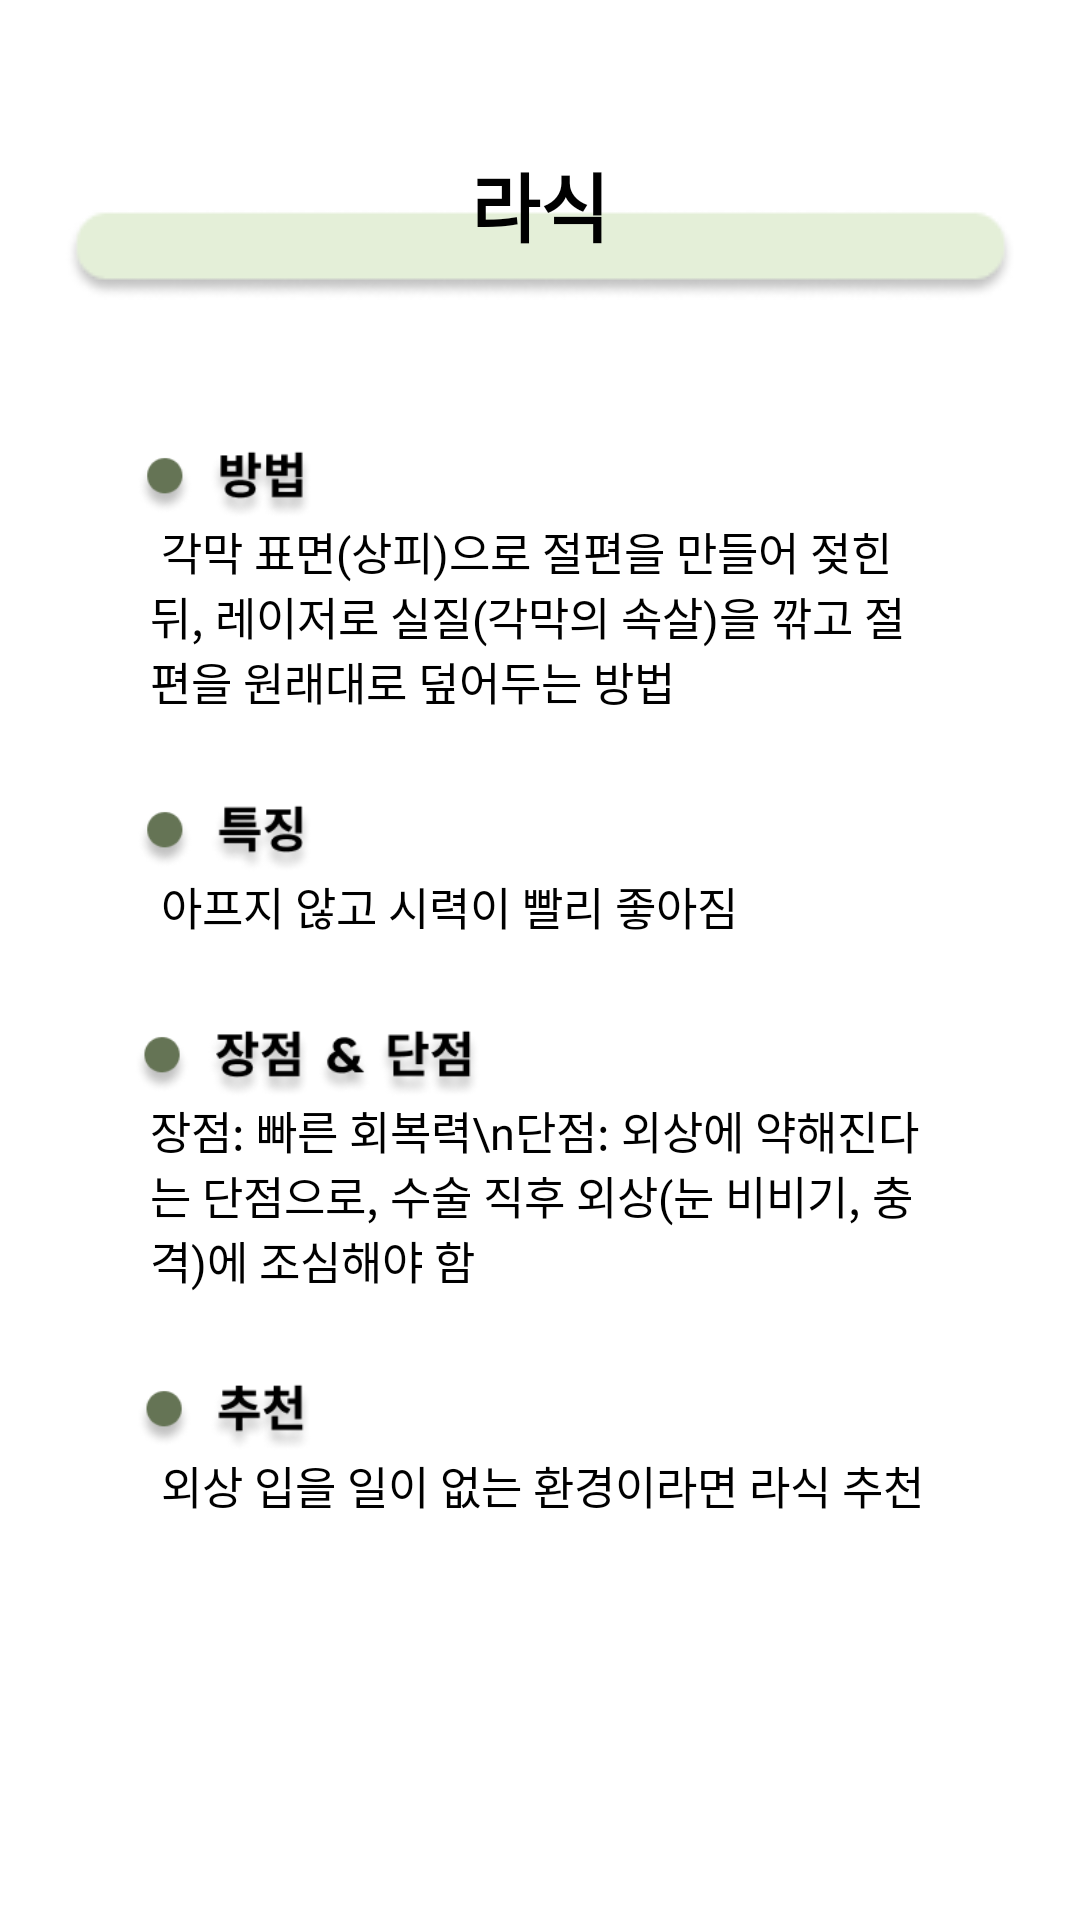

Write the Android layout XML for this screen, with the resource values it uses.
<!-- AndroidManifest.xml: application theme Theme.Udemy_android_template -->
<!-- res/layout/fragment_dictionary_operation_lasik.xml -->
<?xml version="1.0" encoding="utf-8"?>
<ScrollView
    xmlns:android="http://schemas.android.com/apk/res/android"
    android:layout_width="match_parent"
    android:layout_height="match_parent"
    xmlns:app="http://schemas.android.com/apk/res-auto"
    android:background="@color/white">


<androidx.constraintlayout.widget.ConstraintLayout
        android:layout_width="match_parent"
        android:layout_height="match_parent"
        android:background="@color/white">

    <ImageView
            android:id="@+id/operation_lasik_title_iv"
            android:layout_width="wrap_content"
            android:layout_height="wrap_content"
            android:src="@drawable/dictionary_content_background"
            android:layout_marginTop="20sp"
            app:layout_constraintStart_toStartOf="parent"
            app:layout_constraintEnd_toEndOf="parent"
            app:layout_constraintTop_toTopOf="@id/operation_lasik_title_tv"/>
        <TextView
            android:id="@+id/operation_lasik_title_tv"
            android:layout_width="wrap_content"
            android:layout_height="wrap_content"
            android:layout_marginTop="50dp"
            android:text="라식"
            android:textSize="25sp"
            android:textStyle="bold"
            android:textColor="@color/black"
            app:layout_constraintTop_toTopOf="parent"
            app:layout_constraintStart_toStartOf="parent"
            app:layout_constraintEnd_toEndOf="parent"/>

        
        <ImageView
            android:id="@+id/operation_lasik_way_iv"
            android:layout_width="150dp"
            android:layout_height="23dp"
            android:layout_marginTop="50dp"
            android:src="@drawable/operation_way"
            app:layout_constraintStart_toStartOf="parent"
            app:layout_constraintTop_toBottomOf="@+id/operation_lasik_title_iv"/>
        <TextView
            android:id="@+id/operation_lasik_way_content_tv"
            android:layout_width="match_parent"
            android:layout_height="wrap_content"
            android:text=" 각막 표면(상피)으로 절편을 만들어 젖힌 뒤, 레이저로 실질(각막의 속살)을 깎고 절편을 원래대로 덮어두는 방법"
            android:textSize="15sp"
            android:layout_marginStart="50dp"
            android:layout_marginEnd="50dp"
            app:layout_constraintStart_toStartOf="@id/operation_lasik_title_iv"
            app:layout_constraintTop_toBottomOf="@id/operation_lasik_way_iv"/>
        <ImageView
            android:id="@+id/operation_lasik_characteristic_iv"
            android:layout_width="150dp"
            android:layout_height="23dp"
            android:layout_marginTop="30dp"
            android:src="@drawable/operation_characteristic"
            app:layout_constraintStart_toStartOf="parent"
            app:layout_constraintTop_toBottomOf="@+id/operation_lasik_way_content_tv"/>
        <TextView
            android:id="@+id/operation_lasik_characteristic_content_tv"
            android:layout_width="match_parent"
            android:layout_height="wrap_content"
            android:text=" 아프지 않고 시력이 빨리 좋아짐"
            android:textSize="15sp"
            android:layout_marginStart="50dp"
            android:layout_marginEnd="50dp"
            app:layout_constraintStart_toStartOf="@id/operation_lasik_title_iv"
            app:layout_constraintTop_toBottomOf="@id/operation_lasik_characteristic_iv"/>

        <ImageView
            android:id="@+id/operation_lasik_pros_and_cons_iv"
            android:layout_width="205dp"
            android:layout_height="23dp"
            android:layout_marginTop="30dp"
            android:src="@drawable/operation_pros_and_cons"
            app:layout_constraintStart_toStartOf="parent"
            app:layout_constraintTop_toBottomOf="@+id/operation_lasik_characteristic_content_tv" />
        <TextView
            android:id="@+id/operation_lasik_pros_and_cons_content_tv"
            android:layout_width="match_parent"
            android:layout_height="wrap_content"
            android:textSize="15sp"
            android:text="장점: 빠른 회복력\n단점: 외상에 약해진다는 단점으로, 수술 직후 외상(눈 비비기, 충격)에 조심해야 함"
            android:layout_marginStart="50dp"
            android:layout_marginEnd="50dp"
            app:layout_constraintStart_toStartOf="@id/operation_lasik_title_iv"
            app:layout_constraintTop_toBottomOf="@id/operation_lasik_pros_and_cons_iv"/>

        <ImageView
            android:id="@+id/operation_lasik_recommend_iv"
            android:layout_width="150dp"
            android:layout_height="23dp"
            android:layout_marginTop="30dp"
            android:src="@drawable/operation_recommend"
            app:layout_constraintStart_toStartOf="parent"
            app:layout_constraintTop_toBottomOf="@+id/operation_lasik_pros_and_cons_content_tv" />
        <TextView
            android:id="@+id/operation_lasik_recommend_content_tv"
            android:layout_width="match_parent"
            android:layout_height="wrap_content"
            android:textSize="15sp"
            android:text=" 외상 입을 일이 없는 환경이라면 라식 추천"
            android:layout_marginStart="50dp"
            android:layout_marginEnd="50dp"
            app:layout_constraintStart_toStartOf="@id/operation_lasik_title_iv"
            app:layout_constraintTop_toBottomOf="@id/operation_lasik_recommend_iv"/>

    </androidx.constraintlayout.widget.ConstraintLayout>
</ScrollView>
<!-- resources referenced by this layout -->
<resources>
  <color name="black">#FF000000</color>
  <color name="white">#FFFFFFFF</color>
  <!-- drawable dictionary_content_background: png bitmap (drawable, 2685 bytes) -->
  <!-- drawable operation_characteristic: png bitmap (drawable, 5572 bytes) -->
  <!-- drawable operation_pros_and_cons: png bitmap (drawable, 10605 bytes) -->
  <!-- drawable operation_recommend: png bitmap (drawable, 5589 bytes) -->
  <!-- drawable operation_way: png bitmap (drawable, 5483 bytes) -->
</resources>
